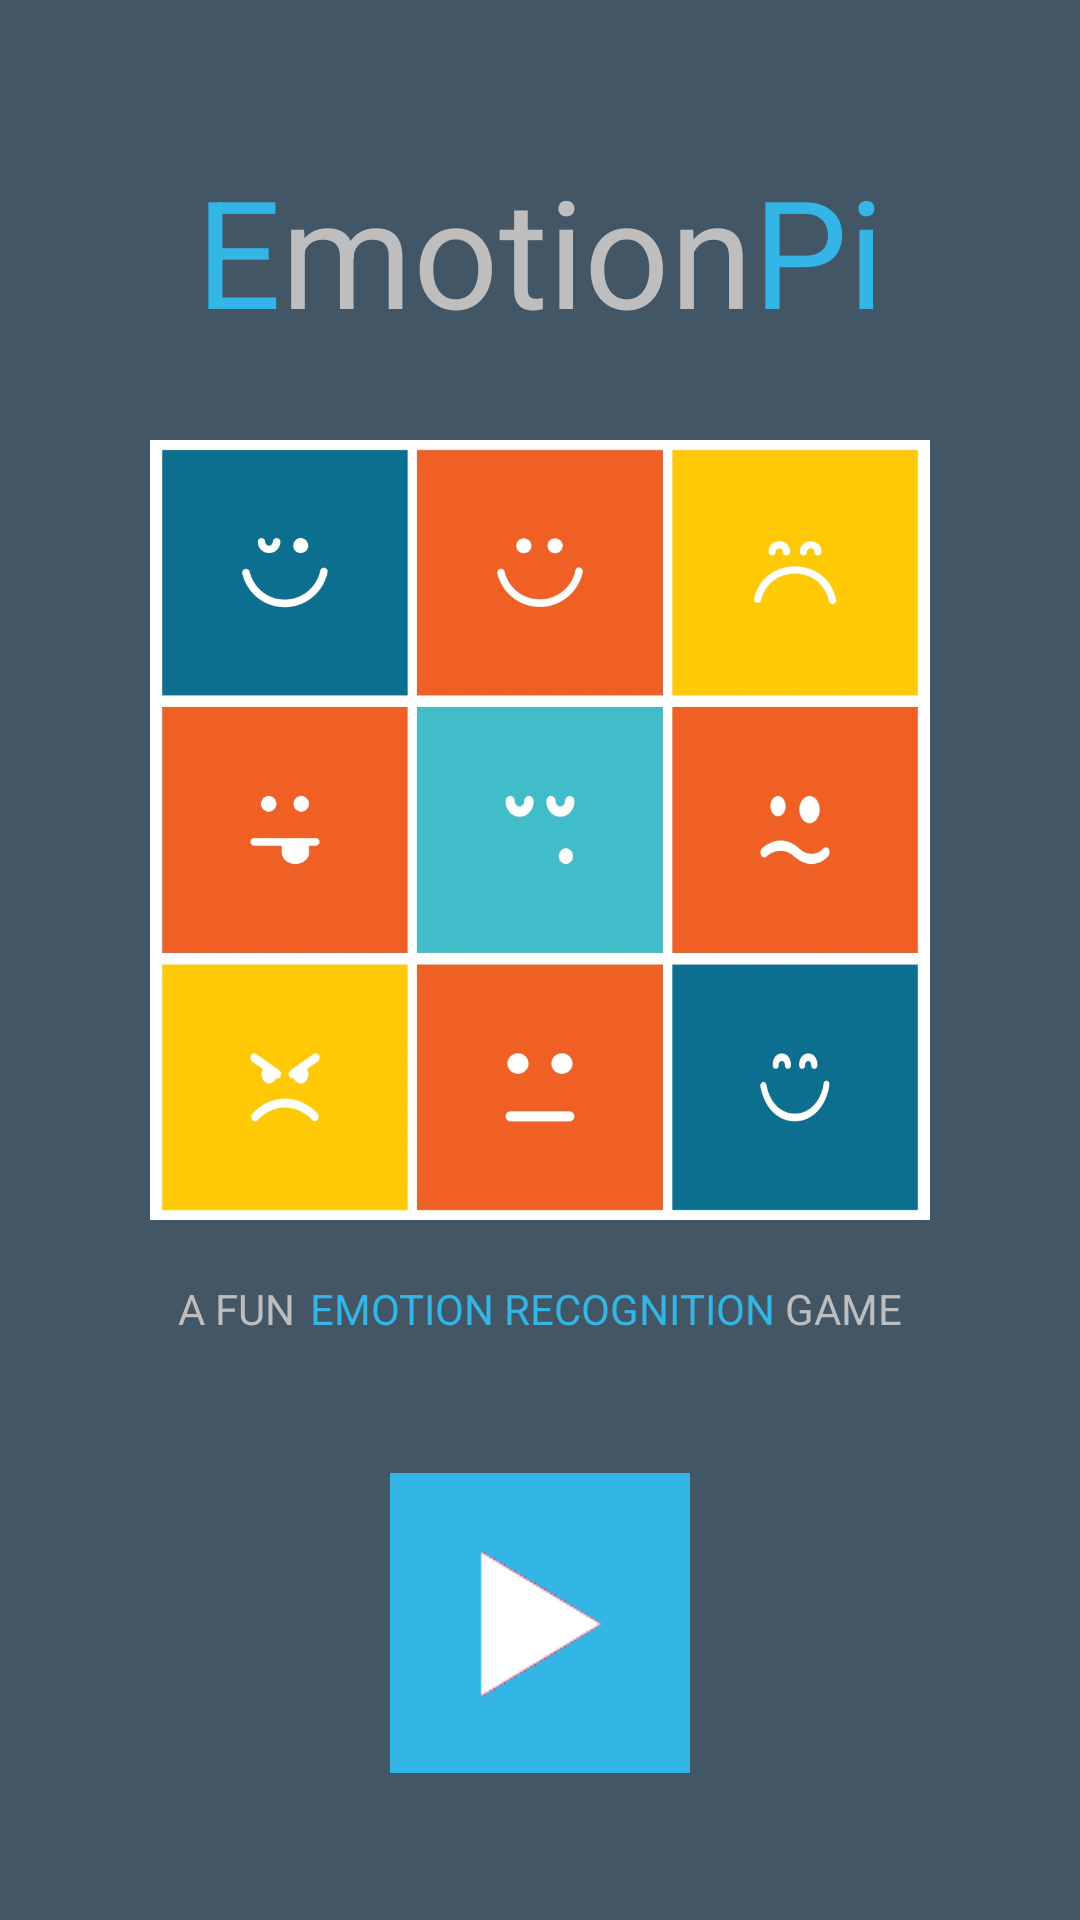

Android layout source for this screen:
<!-- AndroidManifest.xml: activity theme android:Theme.Holo.NoActionBar.Fullscreen -->
<!-- res/layout/activity_home_screen.xml -->
<LinearLayout xmlns:android="http://schemas.android.com/apk/res/android"
    android:layout_width="match_parent"
    android:layout_height="match_parent"
    android:background="@color/blue_gray"
    android:orientation="vertical">

    <LinearLayout
        android:layout_width="wrap_content"
        android:layout_height="wrap_content"
        android:layout_gravity="center_horizontal"
        android:layout_marginTop="50dp"
        android:orientation="horizontal">

        <TextView
            android:id="@+id/emotionPiTitle1"
            android:layout_width="wrap_content"
            android:layout_height="wrap_content"
            android:text="E"
            android:textSize="50dp"
            android:textColor="@color/blue_light"
            android:layout_gravity="center_horizontal"/>

        <TextView
            android:id="@+id/emotionPiTitle2"
            android:layout_width="wrap_content"
            android:layout_height="wrap_content"
            android:text="motion"
            android:textSize="50dp"
            android:layout_gravity="center_horizontal"/>

        <TextView
            android:id="@+id/emotionPiTitle3"
            android:layout_width="wrap_content"
            android:layout_height="wrap_content"
            android:text="Pi"
            android:textSize="50dp"
            android:textColor="@color/blue_light"
            android:layout_gravity="center_horizontal"/>


    </LinearLayout>

    <ImageView
        android:src="@drawable/emojis"
        android:layout_width="wrap_content"
        android:layout_height="300dp"
        android:padding="20dp"
        android:id="@+id/logo"
        android:layout_marginTop="10dp"
        android:layout_gravity="center_horizontal" />

    <LinearLayout
        android:layout_width="wrap_content"
        android:layout_height="wrap_content"
        android:layout_gravity="center_horizontal"
        android:orientation="horizontal">

        <TextView
            android:id="@+id/tagline_text"
            android:layout_width="wrap_content"
            android:text="A FUN"
            android:layout_marginBottom="50dp"
            android:layout_gravity="center_horizontal"
            android:layout_height="wrap_content"/>

        <TextView
            android:id="@+id/tagline_text2"
            android:layout_width="wrap_content"
            android:layout_height="wrap_content"
            android:layout_marginLeft="5dp"
            android:layout_marginRight="0dp"
            android:textColor="@color/blue_light"
            android:text="EMOTION RECOGNITION " />

        <TextView
            android:id="@+id/tagline_text3"
            android:layout_width="wrap_content"
            android:layout_height="wrap_content"
            android:text="GAME" />

    </LinearLayout>

    <Button
        android:id="@+id/play_game_btn"
        android:layout_width="100dp"
        android:layout_height="100dp"
        android:layout_gravity="center_horizontal"
        android:layout_marginTop="-5dp"
        android:background="@drawable/button_play"
        android:onClick="playGame" />

</LinearLayout>
<!-- resources referenced by this layout -->
<resources>
  <color name="blue_gray">#ff425666</color>
  <color name="blue_light">#ff33b5e5</color>
  <!-- drawable button_play (drawable) -->
  <?xml version="1.0" encoding="utf-8"?>
  <selector xmlns:android="http://schemas.android.com/apk/res/android" >
      <item android:state_pressed="true" android:drawable="@drawable/btn_play_blue_pressed" />
      <item android:drawable="@drawable/btn_play_blue" />
  </selector>
  <!-- drawable emojis: jpg bitmap (drawable, 115898 bytes) -->
  <!-- drawable btn_play_blue_pressed: png bitmap (drawable, 4251 bytes) -->
  <!-- drawable btn_play_blue: png bitmap (drawable, 4275 bytes) -->
</resources>
